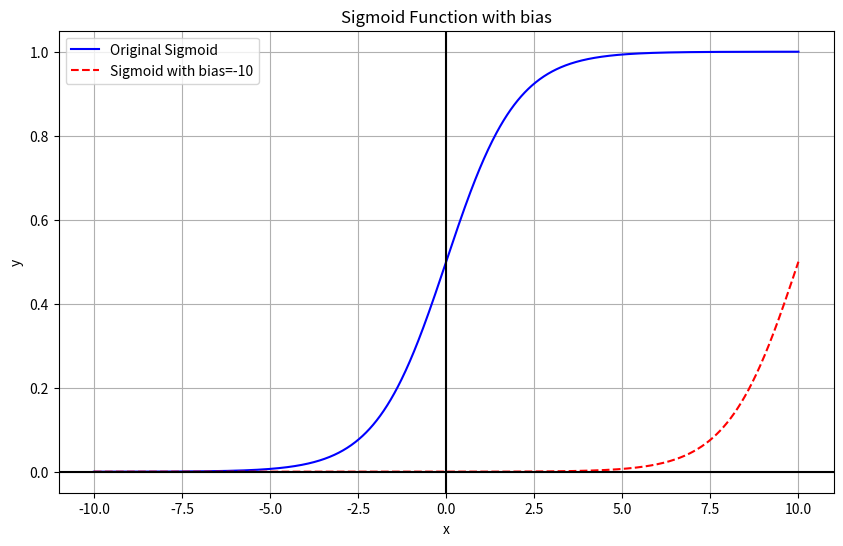

Here is the Python script that generated this plot:
import numpy as np
import matplotlib.pyplot as plt

def sigmoid(x):
   return 1 / (1 + np.exp(-x))

# x값의 범위 설정
x = np.linspace(-10, 10, 1000)

# 원래 시그모이드
y1 = sigmoid(x)

# bias -10이 적용된 시그모이드 (x-10)
y2 = sigmoid(x-10)

plt.figure(figsize=(10, 6))
plt.plot(x, y1, 'b-', label='Original Sigmoid')
plt.plot(x, y2, 'r--', label='Sigmoid with bias=-10')

plt.grid(True)
plt.legend()
plt.title('Sigmoid Function with bias')
plt.xlabel('x')
plt.ylabel('y')

# x축과 y축이 교차하는 지점에 검은색 선 추가
plt.axhline(y=0, color='k', linestyle='-')
plt.axvline(x=0, color='k', linestyle='-')

plt.show()